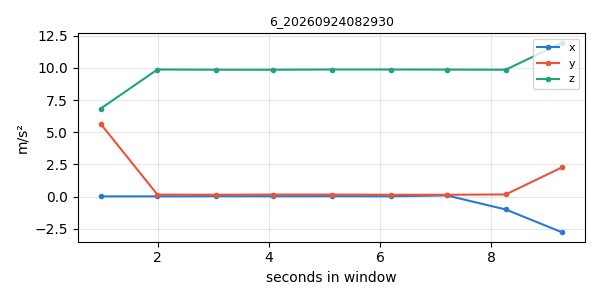

The data file committed next to this chart (first rows):
timestamp, x, y, z
1790202561, 0.01854, 5.64, 6.845
1790202562, 0.02034, 0.1555, 9.876
1790202564, 0.0335, 0.1466, 9.859
1790202565, 0.02752, 0.1597, 9.858
1790202566, 0.0335, 0.1585, 9.876
1790202567, 0.02692, 0.146, 9.875
1790202568, 0.09153, 0.1436, 9.869
1790202569, -0.9996, 0.1681, 9.858
1790202570, -2.768, 2.269, 11.95
